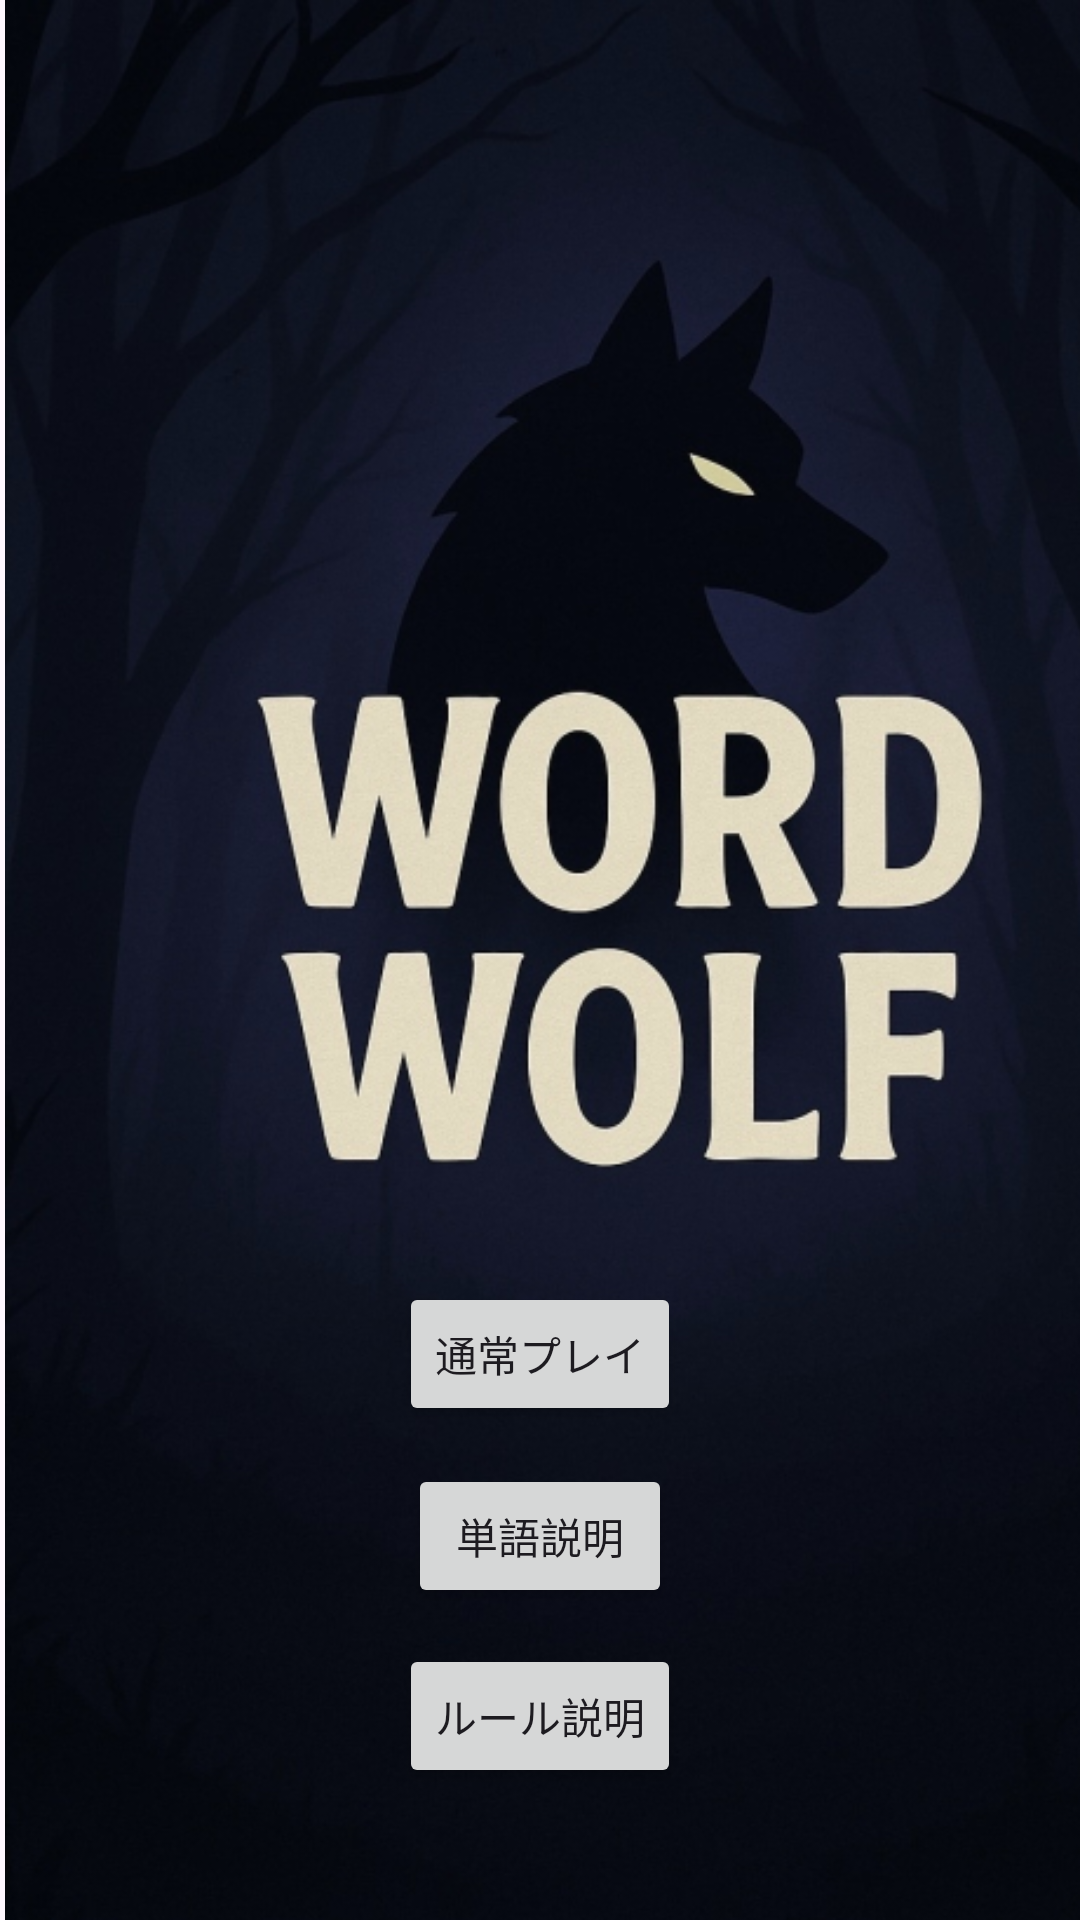

Write the Android layout XML for this screen, with the resource values it uses.
<!-- AndroidManifest.xml: application theme Theme.Word_policing -->
<!-- res/layout/activity_main.xml -->
<?xml version="1.0" encoding="utf-8"?>
<androidx.constraintlayout.widget.ConstraintLayout xmlns:android="http://schemas.android.com/apk/res/android"
    xmlns:app="http://schemas.android.com/apk/res-auto"
    xmlns:tools="http://schemas.android.com/tools"
    android:layout_width="match_parent"
    android:layout_height="match_parent"
    tools:context=".MainActivity">

    <ImageView
        android:id="@+id/imageView4"
        android:layout_width="414dp"
        android:layout_height="730dp"
        app:srcCompat="@drawable/eb6a259b89da736f__1_"
        tools:layout_editor_absoluteX="-1dp"
        tools:layout_editor_absoluteY="-1dp" />

    <Button
        android:id="@+id/original"
        android:layout_width="wrap_content"
        android:layout_height="wrap_content"
        android:layout_marginBottom="12dp"
        android:text="単語説明"
        app:layout_constraintBottom_toTopOf="@+id/rule"
        app:layout_constraintEnd_toEndOf="parent"
        app:layout_constraintStart_toStartOf="parent" />

    <Button
        android:id="@+id/general"
        android:layout_width="wrap_content"
        android:layout_height="wrap_content"
        android:text="通常プレイ"
        app:layout_constraintBottom_toTopOf="@+id/original"
        app:layout_constraintEnd_toEndOf="parent"
        app:layout_constraintStart_toStartOf="parent"
        app:layout_constraintTop_toTopOf="parent"
        app:layout_constraintVertical_bias="0.971" />

    <Button
        android:id="@+id/rule"
        android:layout_width="wrap_content"
        android:layout_height="wrap_content"
        android:layout_marginBottom="44dp"
        android:text="ルール説明"
        app:layout_constraintBottom_toBottomOf="parent"
        app:layout_constraintEnd_toEndOf="parent"
        app:layout_constraintStart_toStartOf="parent" />

    <androidx.constraintlayout.widget.Guideline
        android:id="@+id/guideline5"
        android:layout_width="wrap_content"
        android:layout_height="wrap_content"
        android:orientation="vertical"
        app:layout_constraintGuide_begin="-3dp" />

    <androidx.constraintlayout.widget.Guideline
        android:id="@+id/guideline6"
        android:layout_width="wrap_content"
        android:layout_height="wrap_content"
        android:orientation="vertical"
        app:layout_constraintGuide_begin="-1dp" />

    <androidx.constraintlayout.widget.Guideline
        android:id="@+id/guideline7"
        android:layout_width="wrap_content"
        android:layout_height="wrap_content"
        android:orientation="vertical"
        app:layout_constraintGuide_begin="-1dp" />

</androidx.constraintlayout.widget.ConstraintLayout>
<!-- resources referenced by this layout -->
<resources>
  <!-- drawable eb6a259b89da736f__1_: webp bitmap (drawable-xhdpi, 245050 bytes) -->
  <style name="Theme.Word_policing" parent="Base.Theme.Word_policing" />
  <style name="Base.Theme.Word_policing" parent="Theme.Material3.DayNight.NoActionBar">
          
          
      </style>
</resources>
